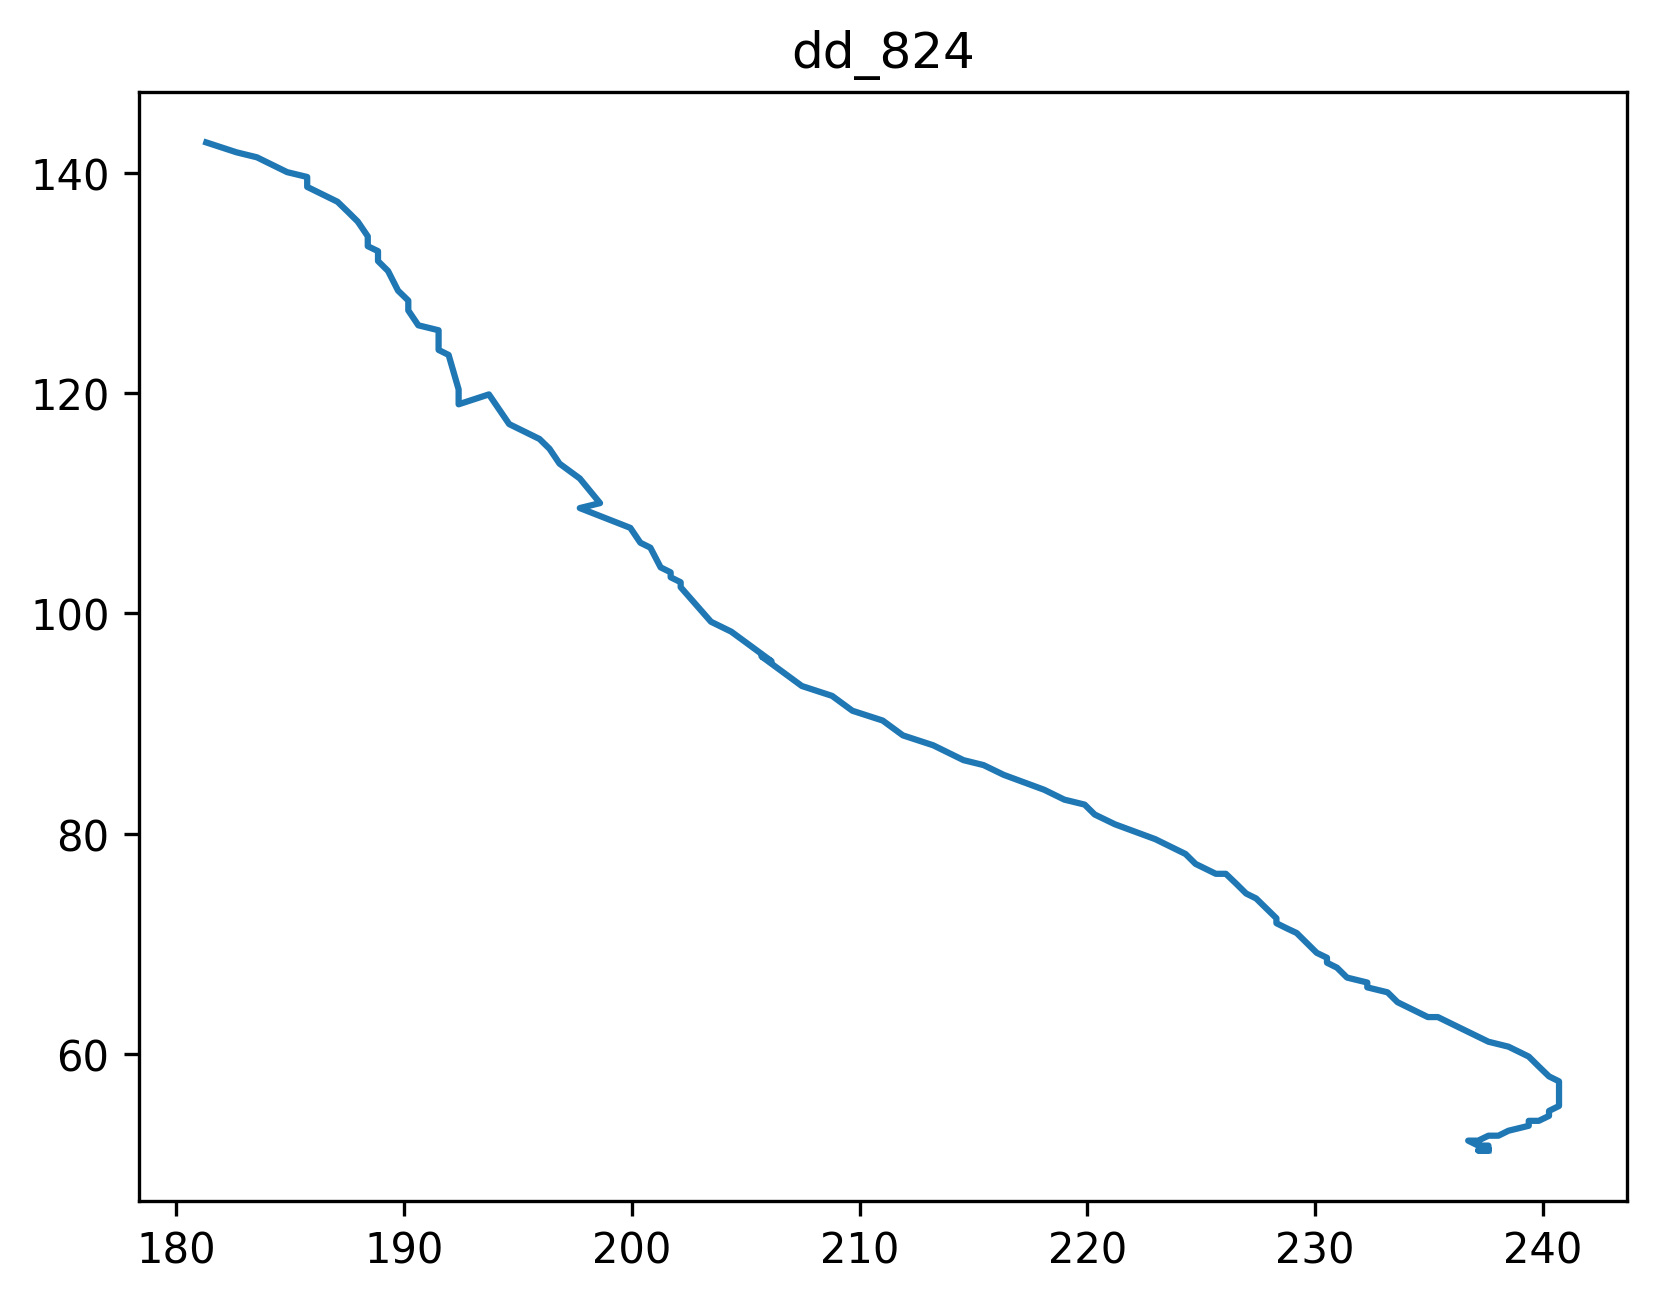

Source data for this figure (header and first rows):
dd_824, 5/25/2007, 10:21 a.m
x, y, t
237.6, 51.20, 0.03
237.6, 51.20, 0.07
237.6, 51.20, 0.10
237.6, 51.20, 0.13
237.6, 51.20, 0.17
237.6, 51.20, 0.20
237.6, 51.20, 0.23
237.2, 51.20, 0.27
237.6, 51.20, 0.30
237.6, 51.20, 0.33
237.6, 51.64, 0.37
237.6, 51.64, 0.40
237.6, 51.64, 0.43
237.2, 51.64, 0.47
236.7, 52.09, 0.50
237.2, 52.09, 0.53
237.6, 52.54, 0.57
237.6, 52.54, 0.60
238.1, 52.54, 0.63
238.5, 52.99, 0.67
238.5, 52.99, 0.70
239.4, 53.44, 0.73
239.4, 53.89, 0.77
239.4, 53.89, 0.80
239.8, 53.89, 0.83
240.3, 54.34, 0.87
240.3, 54.79, 0.90
240.7, 55.24, 0.93
240.7, 55.24, 0.97
240.7, 55.24, 1.00
240.7, 55.24, 1.03
240.7, 55.24, 1.07
240.7, 55.69, 1.10
240.7, 56.58, 1.13
240.7, 57.03, 1.17
240.7, 57.03, 1.20
240.7, 57.48, 1.23
240.3, 57.93, 1.27
239.8, 58.83, 1.30
239.4, 59.73, 1.33
238.9, 60.18, 1.37
238.9, 60.18, 1.40
238.5, 60.63, 1.43
238.5, 60.63, 1.47
237.6, 61.08, 1.50
236.7, 61.97, 1.53
236.3, 62.42, 1.57
236.3, 62.42, 1.60
235.8, 62.87, 1.63
235.4, 63.32, 1.67
234.9, 63.32, 1.70
234.1, 64.22, 1.74
233.6, 64.67, 1.77
233.6, 64.67, 1.80
233.2, 65.57, 1.84
232.3, 66.02, 1.87
232.3, 66.46, 1.90
231.4, 66.91, 1.94
231, 67.81, 1.97
... 95 more rows
